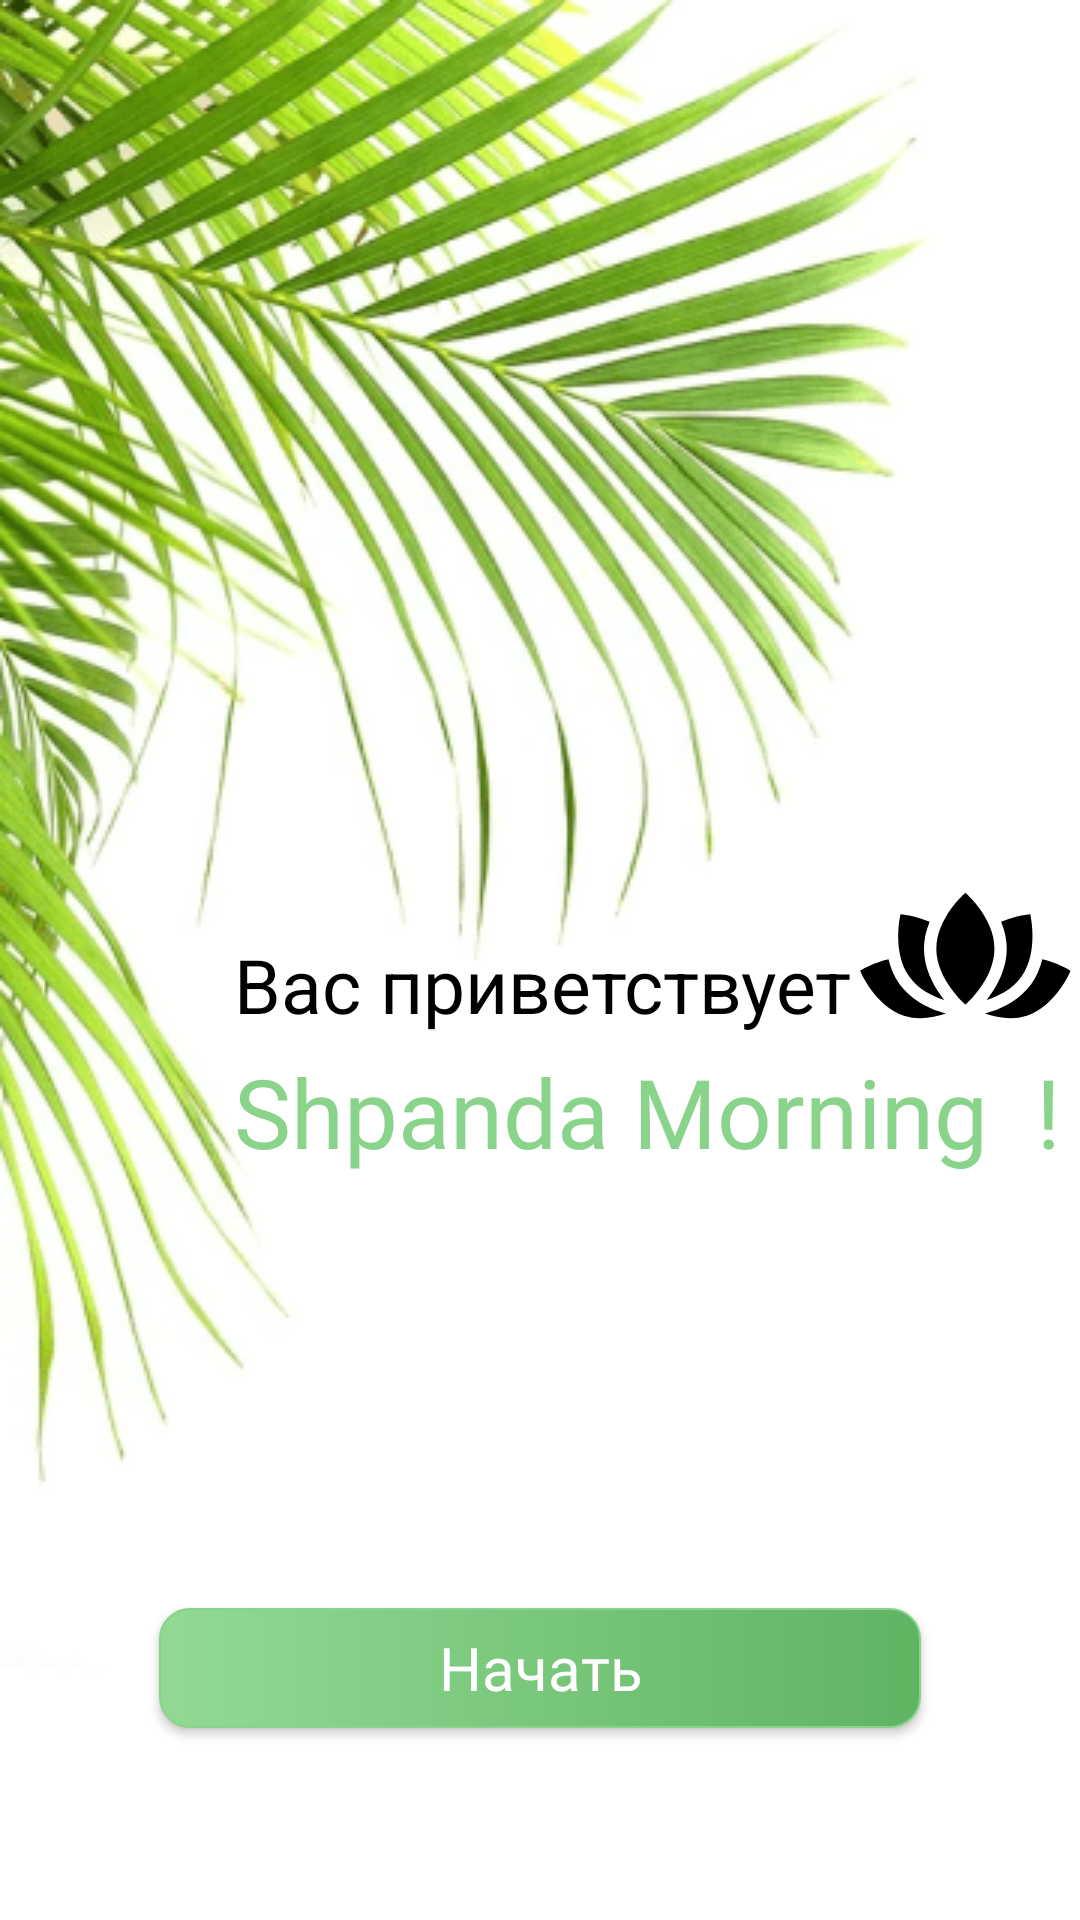

Write the Android layout XML for this screen, with the resource values it uses.
<!-- AndroidManifest.xml: application theme AppTheme.NoActionBar -->
<!-- res/layout/activity_start.xml -->
<?xml version="1.0" encoding="utf-8"?>
<android.support.constraint.ConstraintLayout
    xmlns:android="http://schemas.android.com/apk/res/android"
    xmlns:app="http://schemas.android.com/apk/res-auto"
    xmlns:tools="http://schemas.android.com/tools"
    android:background="@drawable/start_bg"
    android:layout_width="match_parent"
    android:layout_height="match_parent">

    <TextView
        android:id="@+id/textView2"
        android:layout_width="0dp"
        android:layout_height="wrap_content"
        android:layout_marginBottom="4dp"
        android:layout_marginStart="@dimen/start_ac_left"
        android:text="Вас приветствует"
        android:textColor="@android:color/black"
        android:textSize="25sp"
        app:layout_constraintBottom_toTopOf="@+id/textView3"
        app:layout_constraintStart_toStartOf="parent" />

    <Button
        android:id="@+id/start_bt"
        android:layout_width="0dp"
        android:layout_height="wrap_content"
        android:layout_marginBottom="60dp"
        android:layout_marginEnd="49dp"
        android:layout_marginStart="49dp"
        android:background="@drawable/day_bt_green"
        android:elevation="20dp"
        android:fontFamily="@font/roboto"
        android:text="Начать"
        android:textColor="@android:color/white"
        android:textSize="20sp"
        android:typeface="normal"
        android:textAllCaps="false"
        app:layout_constraintBottom_toBottomOf="parent"
        app:layout_constraintEnd_toEndOf="parent"
        app:layout_constraintStart_toStartOf="parent" />

    <TextView
        android:id="@+id/textView3"
        android:layout_width="0dp"
        android:layout_height="wrap_content"
        android:layout_marginBottom="@dimen/shpanda_start_h"
        android:layout_marginStart="@dimen/start_ac_left"
        android:fontFamily="@font/roboto"
        android:text="Shpanda Morning  !"
        android:textColor="@color/bg_creen"
        android:textSize="32sp"
        app:layout_constraintBottom_toTopOf="@+id/start_bt"
        app:layout_constraintStart_toStartOf="parent" />

    <ImageView
        android:id="@+id/imageView6"
        android:layout_width="71dp"
        android:layout_height="71dp"
        android:layout_marginBottom="@dimen/logo_start_h"
        android:layout_marginEnd="8dp"
        android:layout_marginStart="8dp"
        app:layout_constraintBottom_toTopOf="@+id/start_bt"
        app:layout_constraintEnd_toEndOf="parent"
        app:layout_constraintStart_toEndOf="@+id/textView2"
        app:srcCompat="@drawable/ic_logo" />
</android.support.constraint.ConstraintLayout>
<!-- resources referenced by this layout -->
<resources>
  <color name="bg_creen">#89D38B </color>
  <dimen name="logo_start_h">158dp</dimen>
  <dimen name="shpanda_start_h">120dp</dimen>
  <dimen name="start_ac_left">64dp</dimen>
  <!-- drawable day_bt_green (drawable) -->
  <?xml version="1.0" encoding="utf-8"?>
  <inset android:insetBottom="4dp"
      android:insetTop="4dp"
      android:insetLeft="4dp"
      android:insetRight="4dp"
      xmlns:android="http://schemas.android.com/apk/res/android">
      <selector>
          <item>
              <shape android:shape="rectangle">
                  <gradient android:startColor="@color/day_bt_gr_st"
                      android:endColor="@color/day_bt_gr_end"/>
                  <corners android:radius="10dp"/>
                  <stroke android:width="2px"
                      android:color="@color/bg_creen"/>
              </shape>
          </item>
      </selector>
  </inset>
  <!-- drawable ic_logo: vector/xml drawable (drawable, 2288 chars, omitted) -->
  <!-- drawable start_bg: png bitmap (drawable, 73065 bytes) -->
  <style name="AppTheme.NoActionBar">
          <item name="windowActionBar">false</item>
          <item name="android:windowContentOverlay">@null</item>
          <item name="windowNoTitle">true</item>
      </style>
  <color name="day_bt_gr_st">#92DA94</color>
  <color name="day_bt_gr_end">#5FB462</color>
</resources>
